Dataset: data (GitHub, anmesh-vicky/Bilinear_Coord_Ebeam). Classes: Centred, Hexagonal, Noise, Obilique, Rectangular, Square, centred, hexagonal, noise, oblique, rectangular, square.

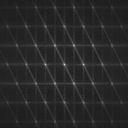
Label: hexagonal

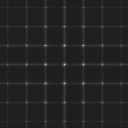
Label: rectangular

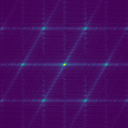
Label: Hexagonal

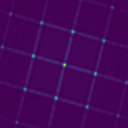
Label: Square

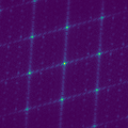
Label: Centred

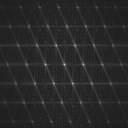
Label: centred
